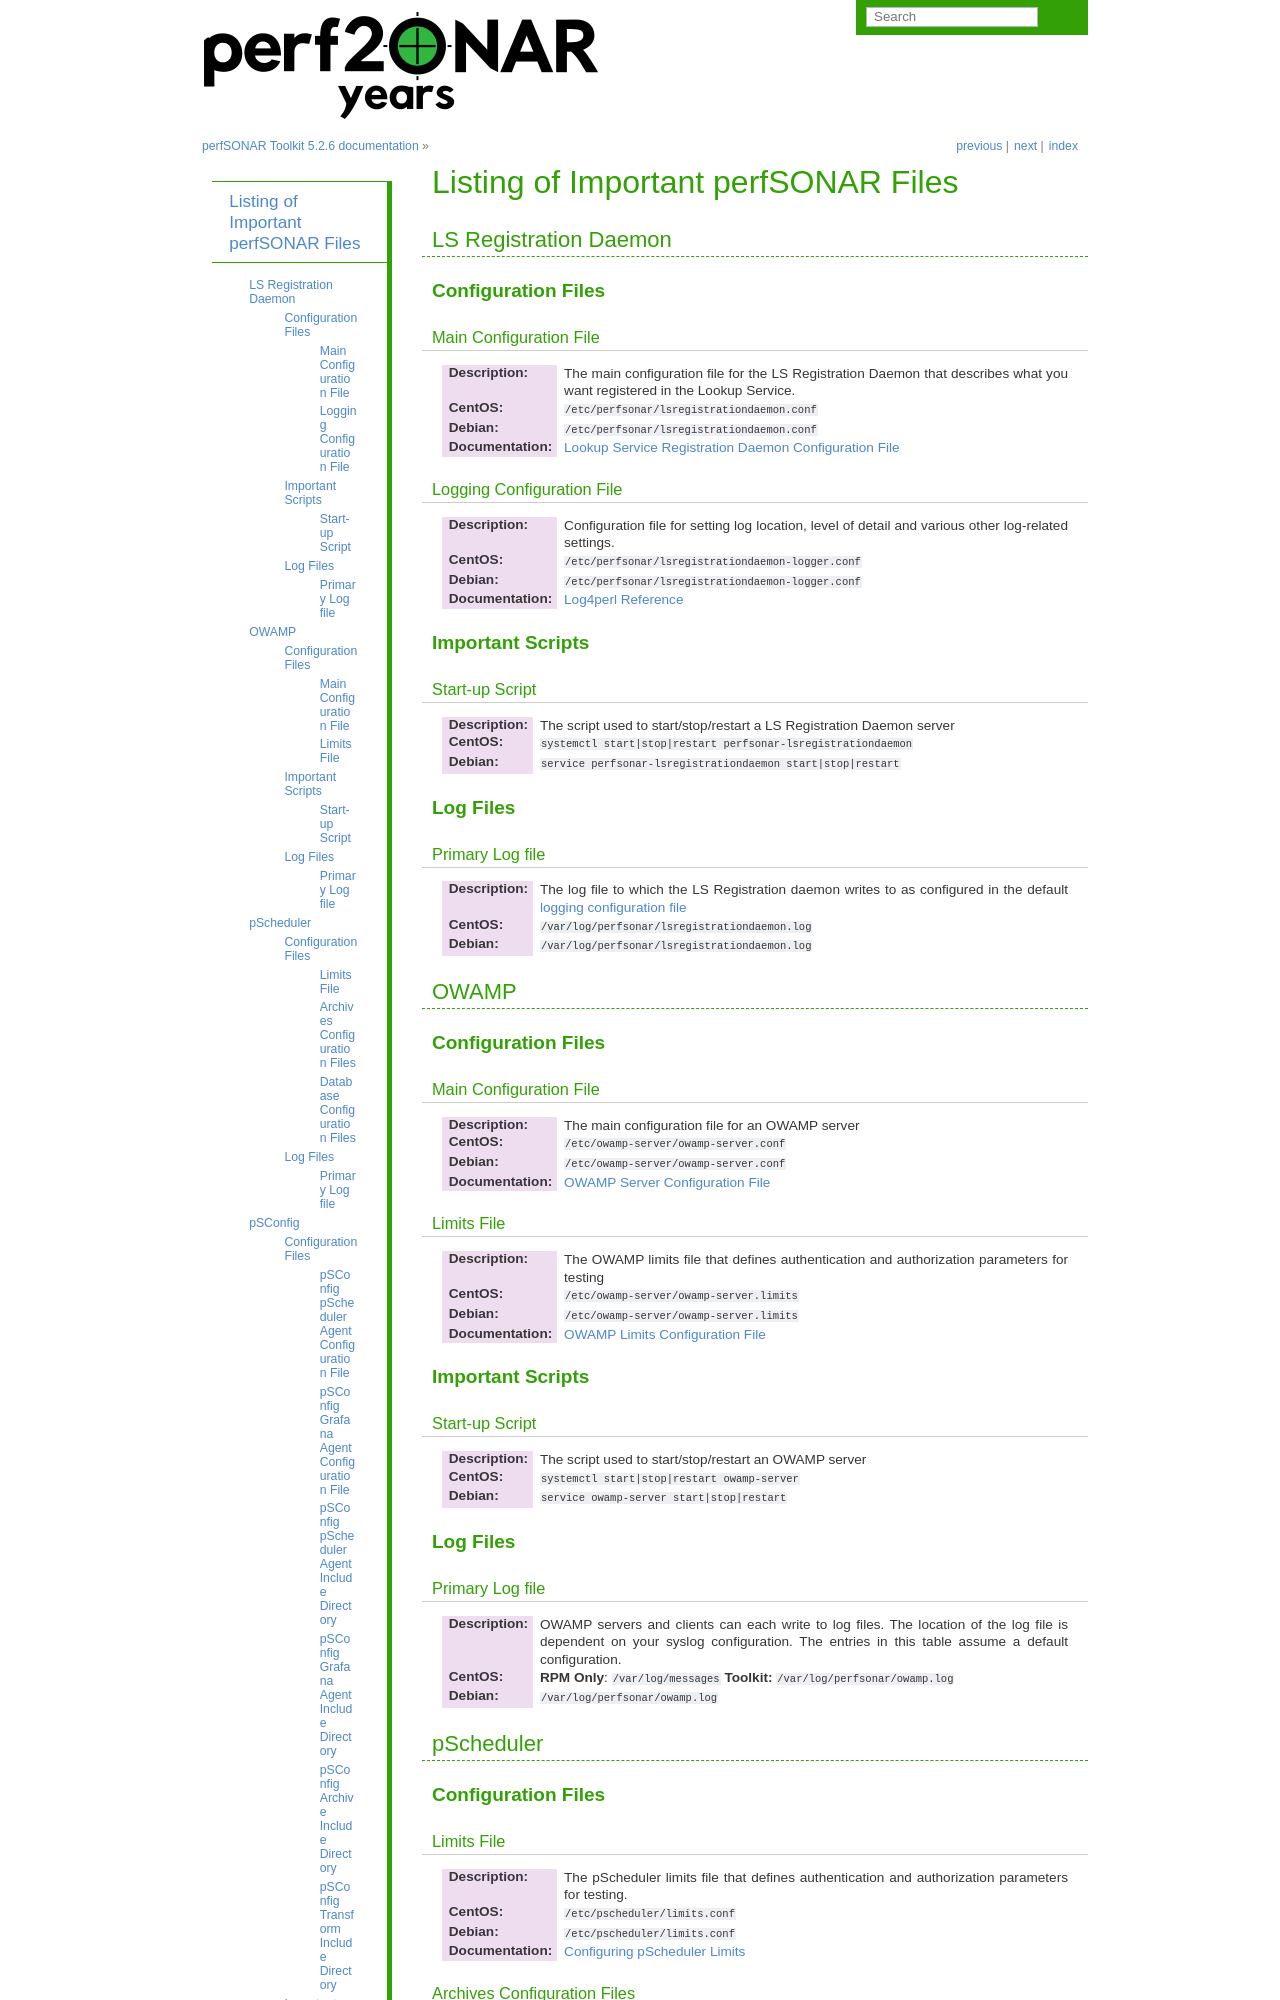

repository: perfsonar/docs · page: config_files.html · generator: sphinx

***************************************
Listing of Important perfSONAR Files
***************************************

LS Registration Daemon
=======================

Configuration Files
--------------------

.. _config_files-lsreg-conf-main:

Main Configuration File
#############################
:Description: The main configuration file for the LS Registration Daemon that describes what you want registered in the Lookup Service.
:CentOS: ``/etc/perfsonar/lsregistrationdaemon.conf``
:Debian: ``/etc/perfsonar/lsregistrationdaemon.conf``
:Documentation: :doc:`config_ls_registration`

.. _config_files-lsreg-conf-logging:

Logging Configuration File
#############################
:Description: Configuration file for setting log location, level of detail and various other log-related settings.
:CentOS: ``/etc/perfsonar/lsregistrationdaemon-logger.conf``
:Debian: ``/etc/perfsonar/lsregistrationdaemon-logger.conf``
:Documentation: `Log4perl Reference <http://search.cpan.org/~mschilli/Log-Log4perl-1.46/lib/Log/Log4perl.pm>`_

Important Scripts
-----------------

.. _config_files-lsreg-scripts-startup:

Start-up Script
##########################
:Description: The script used to start/stop/restart a LS Registration Daemon server
:CentOS: ``systemctl start|stop|restart perfsonar-lsregistrationdaemon``
:Debian: ``service perfsonar-lsregistrationdaemon start|stop|restart``


Log Files
---------

.. _config_files-lsreg-logs-primary:

Primary Log file
##########################
:Description: The log file to which the LS Registration daemon writes to as configured in the default :ref:`logging configuration file <config_files-lsreg-conf-logging>`
:CentOS: ``/var/log/perfsonar/lsregistrationdaemon.log``
:Debian: ``/var/log/perfsonar/lsregistrationdaemon.log``

OWAMP
======

Configuration Files
--------------------

.. _config_files-owamp-conf-main:

Main Configuration File
##########################

:Description: The main configuration file for an OWAMP server
:CentOS: ``/etc/owamp-server/owamp-server.conf``
:Debian: ``/etc/owamp-server/owamp-server.conf``
:Documentation: :doc:`config_owamp`

.. _config_files-owamp-conf-limits:

Limits File
##########################

:Description: The OWAMP limits file that defines authentication and authorization parameters for testing
:CentOS: ``/etc/owamp-server/owamp-server.limits``
:Debian: ``/etc/owamp-server/owamp-server.limits``
:Documentation: :doc:`config_owamp_limits`


Important Scripts
-----------------

.. _config_files-owamp-scripts-startup:

Start-up Script
##########################

:Description: The script used to start/stop/restart an OWAMP server
:CentOS: ``systemctl start|stop|restart owamp-server``
:Debian: ``service owamp-server start|stop|restart``

Log Files
---------

.. _config_files-owamp-logs-primary:

Primary Log file
##########################
:Description: OWAMP servers and clients can each write to log files. The location of the log file is dependent on your syslog configuration. The entries in this table assume a default configuration.
:CentOS: **RPM Only**: ``/var/log/messages`` **Toolkit:** ``/var/log/perfsonar/owamp.log``
:Debian: ``/var/log/perfsonar/owamp.log``

pScheduler
==========

Configuration Files
--------------------

.. _config_files-pscheduler-conf-limits:

Limits File
##########################

:Description: The pScheduler limits file that defines authentication and authorization parameters for testing.
:CentOS: ``/etc/pscheduler/limits.conf``
:Debian: ``/etc/pscheduler/limits.conf``
:Documentation: :doc:`config_pscheduler_limits`

.. _config_files-pscheduler-conf-archives:

Archives Configuration Files
############################

:Description: The configuration files for pScheduler's archives. Contains individual archive specifications applied to every measurement the system runs.
:CentOS: ``/etc/pscheduler/default-archives/*``
:Debian: ``/etc/pscheduler/default-archives/*``
:Documentation:

.. _config_files-pscheduler-conf-database:
